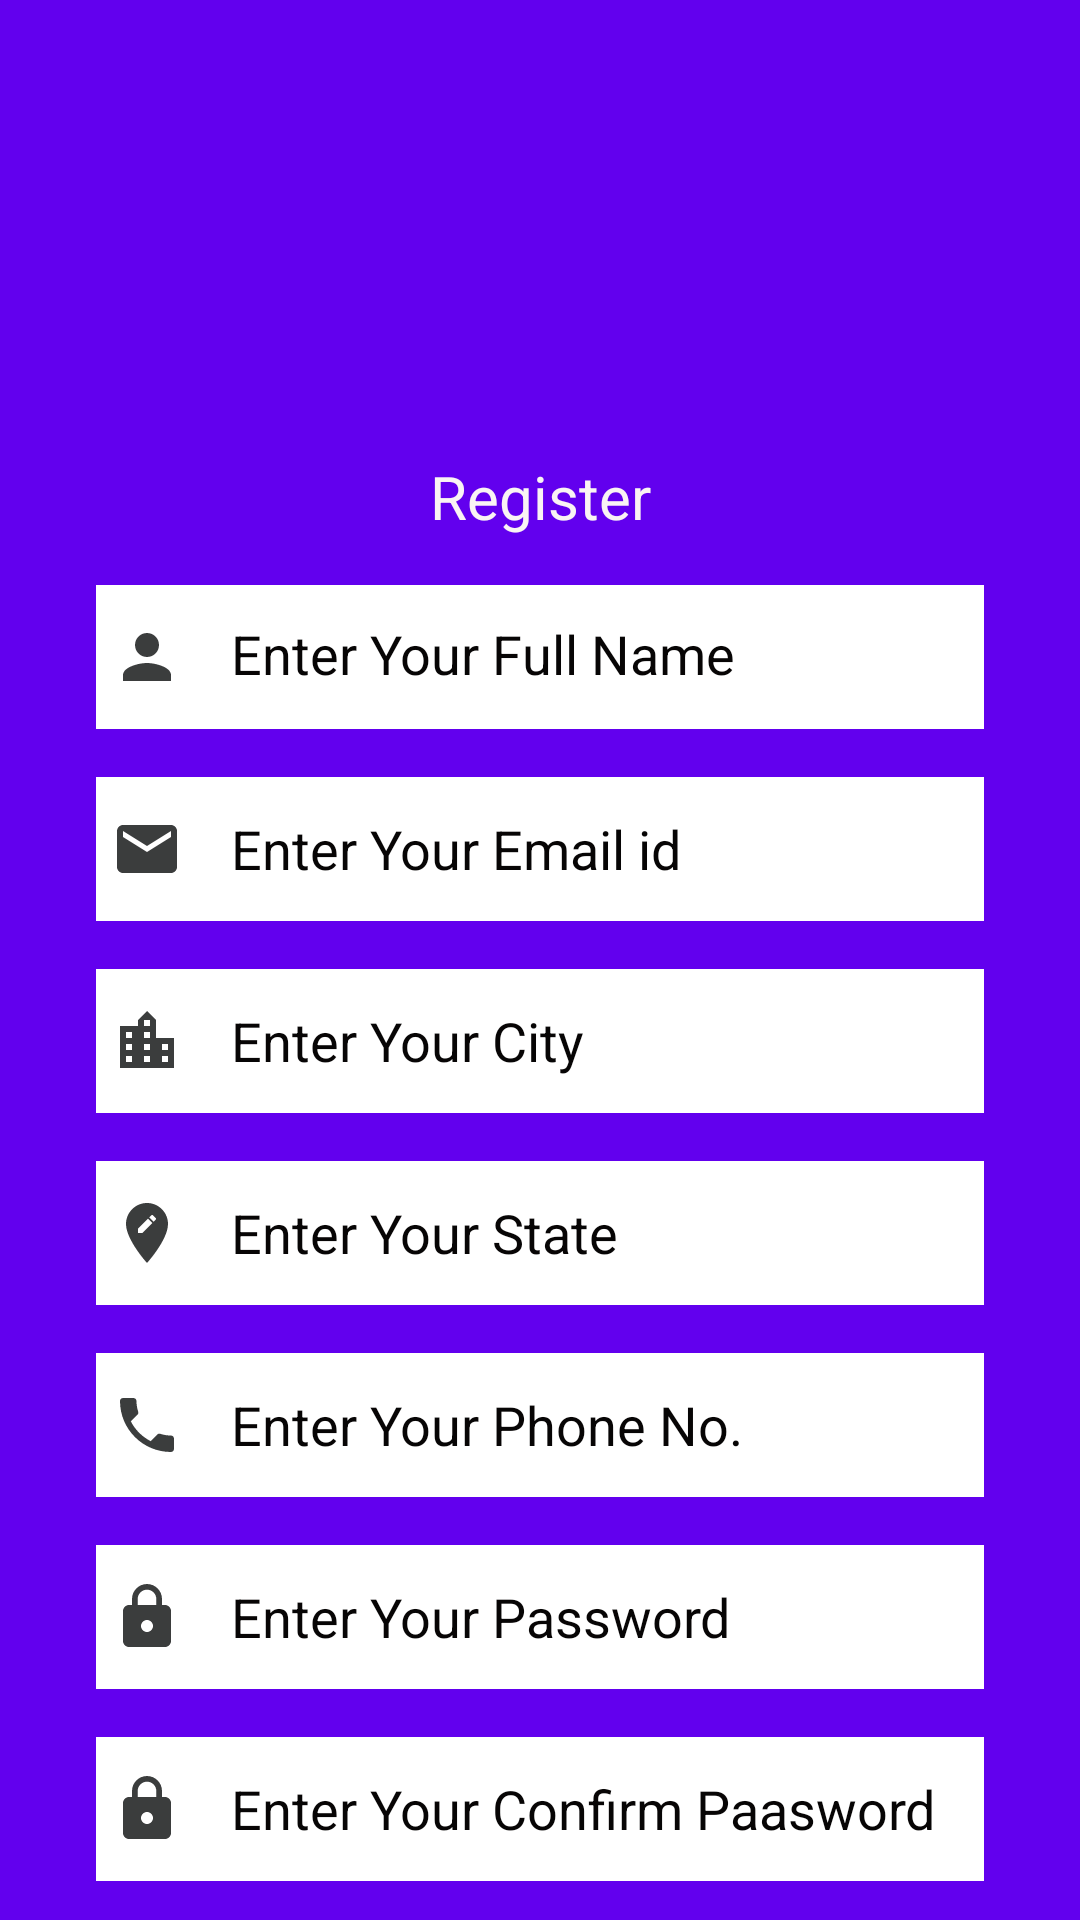

Produce the Android XML layout that renders to this screen, including the resource entries it uses.
<!-- AndroidManifest.xml: application theme Theme.AppCompat.DayNight.NoActionBar -->
<!-- res/layout/signup.xml -->
<?xml version="1.0" encoding="utf-8"?>
<androidx.constraintlayout.widget.ConstraintLayout
    xmlns:android="http://schemas.android.com/apk/res/android"
    xmlns:app="http://schemas.android.com/apk/res-auto"
    xmlns:tools="http://schemas.android.com/tools"
    android:layout_width="match_parent"
    android:background="@color/purple_500"

    
    android:layout_height="match_parent">

    <ImageView
        android:id="@+id/imageView"
        android:layout_width="105dp"
        android:layout_height="99dp"
        android:layout_marginStart="32dp"
        android:layout_marginTop="32dp"
        android:layout_marginEnd="32dp"
        android:src="@drawable/skitlogo"
        app:layout_constraintEnd_toEndOf="parent"
        app:layout_constraintStart_toStartOf="parent"
        app:layout_constraintTop_toTopOf="parent" />

    <TextView
        android:id="@+id/s_register"
        android:layout_width="wrap_content"
        android:layout_height="wrap_content"
        android:layout_marginStart="32dp"
        android:layout_marginTop="21dp"
        android:layout_marginEnd="32dp"
        android:text="@string/register"
        android:textColor="#FAF4F4"
        android:textSize="20sp"
        app:layout_constraintEnd_toEndOf="parent"
        app:layout_constraintStart_toStartOf="parent"
        app:layout_constraintTop_toBottomOf="@+id/imageView" />

    <EditText
        android:id="@+id/s_name"
        android:layout_width="0dp"
        android:layout_height="wrap_content"
        android:layout_marginStart="32dp"
        android:layout_marginTop="16dp"
        android:layout_marginEnd="32dp"
        android:background="@color/design_default_color_background"
        android:drawableStart="@drawable/ic_name"
        android:drawablePadding="16dp"
        android:ems="10"
        android:hint="@string/enter_your_full_name"
        android:includeFontPadding="false"
        android:inputType="textPersonName"
        android:minHeight="48dp"
        android:paddingStart="5dp"
        android:textColorHint="#070505"
        app:layout_constraintEnd_toEndOf="parent"
        app:layout_constraintStart_toStartOf="parent"
        app:layout_constraintTop_toBottomOf="@+id/s_register" />

    <EditText
        android:id="@+id/s_email"
        android:layout_width="0dp"
        android:layout_height="wrap_content"
        android:layout_marginStart="32dp"
        android:layout_marginTop="16dp"
        android:layout_marginEnd="32dp"
        android:background="@color/design_default_color_background"
        android:drawableStart="@drawable/ic_email"
        android:drawablePadding="16dp"
        android:paddingStart="5dp"
        android:ems="10"
        android:hint="@string/enter_your_email_id"
        android:inputType="textEmailAddress"
        android:minHeight="48dp"
        android:textColorHint="#070505"
        app:layout_constraintEnd_toEndOf="parent"
        app:layout_constraintStart_toStartOf="parent"
        app:layout_constraintTop_toBottomOf="@+id/s_name"
        tools:ignore="RtlSymmetry" />

    <EditText
        android:id="@+id/s_city"
        android:layout_width="0dp"
        android:layout_height="wrap_content"
        android:layout_marginStart="32dp"
        android:layout_marginTop="16dp"
        android:layout_marginEnd="32dp"
        android:background="@color/design_default_color_background"
        android:drawableStart="@drawable/ic_city"
        android:ems="10"
        android:drawablePadding="16dp"
        android:paddingStart="5dp"
        android:hint="@string/enter_your_city"
        android:inputType="textPersonName"
        android:minHeight="48dp"
        android:textColorHint="#070505"
        app:layout_constraintEnd_toEndOf="parent"
        app:layout_constraintStart_toStartOf="parent"
        app:layout_constraintTop_toBottomOf="@+id/s_email" />

    <EditText
        android:id="@+id/s_state"
        android:layout_width="0dp"
        android:layout_height="wrap_content"
        android:layout_marginStart="32dp"
        android:layout_marginTop="16dp"
        android:layout_marginEnd="32dp"
        android:background="@color/design_default_color_background"
        android:drawableStart="@drawable/ic_state"
        android:ems="10"
        android:drawablePadding="16dp"
        android:paddingStart="5dp"
        android:hint="@string/enter_your_state"
        android:inputType="textPersonName"
        android:minHeight="48dp"
        android:textColorHint="#070505"
        app:layout_constraintEnd_toEndOf="parent"
        app:layout_constraintStart_toStartOf="parent"
        app:layout_constraintTop_toBottomOf="@+id/s_city" />

    <EditText
        android:id="@+id/s_phone"
        android:layout_width="0dp"
        android:layout_height="wrap_content"
        android:layout_marginStart="32dp"
        android:layout_marginTop="16dp"
        android:layout_marginEnd="32dp"
        android:background="@color/design_default_color_background"
        android:drawableStart="@drawable/ic_phone"
        android:ems="10"
        android:drawablePadding="16dp"
        android:paddingStart="5dp"
        android:hint="@string/enter_your_phone_no"
        android:inputType="phone"
        android:minHeight="48dp"
        android:textColorHint="#070505"
        app:layout_constraintEnd_toEndOf="parent"
        app:layout_constraintStart_toStartOf="parent"
        app:layout_constraintTop_toBottomOf="@+id/s_state" />

    <EditText
        android:id="@+id/s_password"
        android:layout_width="0dp"
        android:layout_height="wrap_content"
        android:layout_marginStart="32dp"
        android:layout_marginTop="16dp"
        android:layout_marginEnd="32dp"
        android:background="@color/design_default_color_background"
        android:drawableStart="@drawable/ic_lock"
        android:ems="10"
        android:drawablePadding="16dp"
        android:paddingStart="5dp"
        android:hint="@string/enter_your_password"
        android:inputType="textPassword"
        android:minHeight="48dp"
        android:textColorHint="#070505"
        app:layout_constraintEnd_toEndOf="parent"
        app:layout_constraintStart_toStartOf="parent"
        app:layout_constraintTop_toBottomOf="@+id/s_phone" />

    <EditText
        android:id="@+id/s_confirm"
        android:layout_width="0dp"
        android:layout_height="wrap_content"
        android:layout_marginStart="32dp"
        android:layout_marginTop="16dp"
        android:layout_marginEnd="32dp"
        android:background="@color/design_default_color_background"
        android:drawableStart="@drawable/ic_lock"
        android:ems="10"
        android:hint="@string/enter_your_confirm_paasword"
        android:inputType="textPassword"
        android:minHeight="48dp"
        android:drawablePadding="16dp"
        android:paddingStart="5dp"
        android:textColorHint="#070505"
        app:layout_constraintEnd_toEndOf="parent"
        app:layout_constraintStart_toStartOf="parent"
        app:layout_constraintTop_toBottomOf="@+id/s_password" />

    <Button
        android:id="@+id/s_signup"
        android:layout_width="0dp"
        android:layout_height="wrap_content"
        android:layout_marginStart="50dp"
        android:layout_marginTop="36dp"
        android:layout_marginEnd="50dp"
        app:layout_constraintEnd_toEndOf="parent"
        android:text="@string/sign_up"
        app:layout_constraintHorizontal_bias="0.0"
        app:layout_constraintStart_toStartOf="parent"
        app:layout_constraintTop_toBottomOf="@+id/s_confirm" />
    <Button
        android:id="@+id/s_alreadyreg"
        android:layout_width="0dp"
        android:layout_height="wrap_content"
        android:layout_marginStart="50dp"
        android:layout_marginTop="10dp"
        android:layout_marginEnd="50dp"
        app:layout_constraintEnd_toEndOf="parent"
        android:text="@string/already_registered"
        app:layout_constraintHorizontal_bias="0.0"
        app:layout_constraintStart_toStartOf="parent"
        app:layout_constraintTop_toBottomOf="@+id/s_signup" />


</androidx.constraintlayout.widget.ConstraintLayout>
<!-- resources referenced by this layout -->
<resources>
  <!-- drawable ic_city (drawable-anydpi) -->
  <vector xmlns:android="http://schemas.android.com/apk/res/android"
      android:width="24dp"
      android:height="24dp"
      android:viewportWidth="24"
      android:viewportHeight="24"
      android:tint="#0A0C0C"
      android:alpha="0.8">
    <path
        android:fillColor="@android:color/white"
        android:pathData="M15,11L15,5l-3,-3 -3,3v2L3,7v14h18L21,11h-6zM7,19L5,19v-2h2v2zM7,15L5,15v-2h2v2zM7,11L5,11L5,9h2v2zM13,19h-2v-2h2v2zM13,15h-2v-2h2v2zM13,11h-2L11,9h2v2zM13,7h-2L11,5h2v2zM19,19h-2v-2h2v2zM19,15h-2v-2h2v2z"/>
  </vector>
  <!-- drawable ic_email (drawable-anydpi) -->
  <vector xmlns:android="http://schemas.android.com/apk/res/android"
      android:width="24dp"
      android:height="24dp"
      android:viewportWidth="24"
      android:viewportHeight="24"
      android:tint="#0A0C0C"
      android:alpha="0.8">
    <path
        android:fillColor="@android:color/white"
        android:pathData="M20,4L4,4c-1.1,0 -1.99,0.9 -1.99,2L2,18c0,1.1 0.9,2 2,2h16c1.1,0 2,-0.9 2,-2L22,6c0,-1.1 -0.9,-2 -2,-2zM20,8l-8,5 -8,-5L4,6l8,5 8,-5v2z"/>
  </vector>
  <!-- drawable ic_lock (drawable-anydpi) -->
  <vector xmlns:android="http://schemas.android.com/apk/res/android"
      android:width="24dp"
      android:height="24dp"
      android:viewportWidth="24"
      android:viewportHeight="24"
      android:tint="#0A0C0C"
      android:alpha="0.8">
    <path
        android:fillColor="@android:color/white"
        android:pathData="M18,8h-1L17,6c0,-2.76 -2.24,-5 -5,-5S7,3.24 7,6v2L6,8c-1.1,0 -2,0.9 -2,2v10c0,1.1 0.9,2 2,2h12c1.1,0 2,-0.9 2,-2L20,10c0,-1.1 -0.9,-2 -2,-2zM12,17c-1.1,0 -2,-0.9 -2,-2s0.9,-2 2,-2 2,0.9 2,2 -0.9,2 -2,2zM15.1,8L8.9,8L8.9,6c0,-1.71 1.39,-3.1 3.1,-3.1 1.71,0 3.1,1.39 3.1,3.1v2z"/>
  </vector>
  <!-- drawable ic_name (drawable-anydpi) -->
  <vector xmlns:android="http://schemas.android.com/apk/res/android"
      android:width="24dp"
      android:height="24dp"
      android:viewportWidth="24"
      android:viewportHeight="24"
      android:tint="#0A0C0C"
      android:alpha="0.8">
    <path
        android:fillColor="@android:color/white"
        android:pathData="M12,12c2.21,0 4,-1.79 4,-4s-1.79,-4 -4,-4 -4,1.79 -4,4 1.79,4 4,4zM12,14c-2.67,0 -8,1.34 -8,4v2h16v-2c0,-2.66 -5.33,-4 -8,-4z"/>
  </vector>
  <!-- drawable ic_state (drawable-anydpi) -->
  <vector xmlns:android="http://schemas.android.com/apk/res/android"
      android:width="24dp"
      android:height="24dp"
      android:viewportWidth="24"
      android:viewportHeight="24"
      android:tint="#0A0C0C"
      android:alpha="0.8">
    <path
        android:fillColor="@android:color/white"
        android:pathData="M12,2C8.14,2 5,5.14 5,9c0,5.25 7,13 7,13s7,-7.75 7,-13c0,-3.86 -3.14,-7 -7,-7zM10.44,12L9,12v-1.44l3.35,-3.34 1.43,1.43L10.44,12zM14.89,7.55l-0.7,0.7 -1.44,-1.44 0.7,-0.7c0.15,-0.15 0.39,-0.15 0.54,0l0.9,0.9c0.15,0.15 0.15,0.39 0,0.54z"/>
  </vector>
  <string name="already_registered">Already Registered</string>
  <string name="enter_your_city">Enter Your City</string>
  <string name="enter_your_confirm_paasword">Enter Your Confirm Paasword</string>
  <string name="enter_your_email_id">Enter Your Email id</string>
  <string name="enter_your_full_name">Enter Your Full Name</string>
  <string name="enter_your_password">Enter Your Password</string>
  <string name="enter_your_phone_no">Enter Your Phone No.</string>
  <string name="enter_your_state">Enter Your State</string>
  <string name="register">Register</string>
  <string name="sign_up">SIGN UP</string>
  <!-- not gathered from this repository: default colours our renderer supplied (Android Studio template values) -->
  <color name="purple_500">#FF6200EE</color>
</resources>
